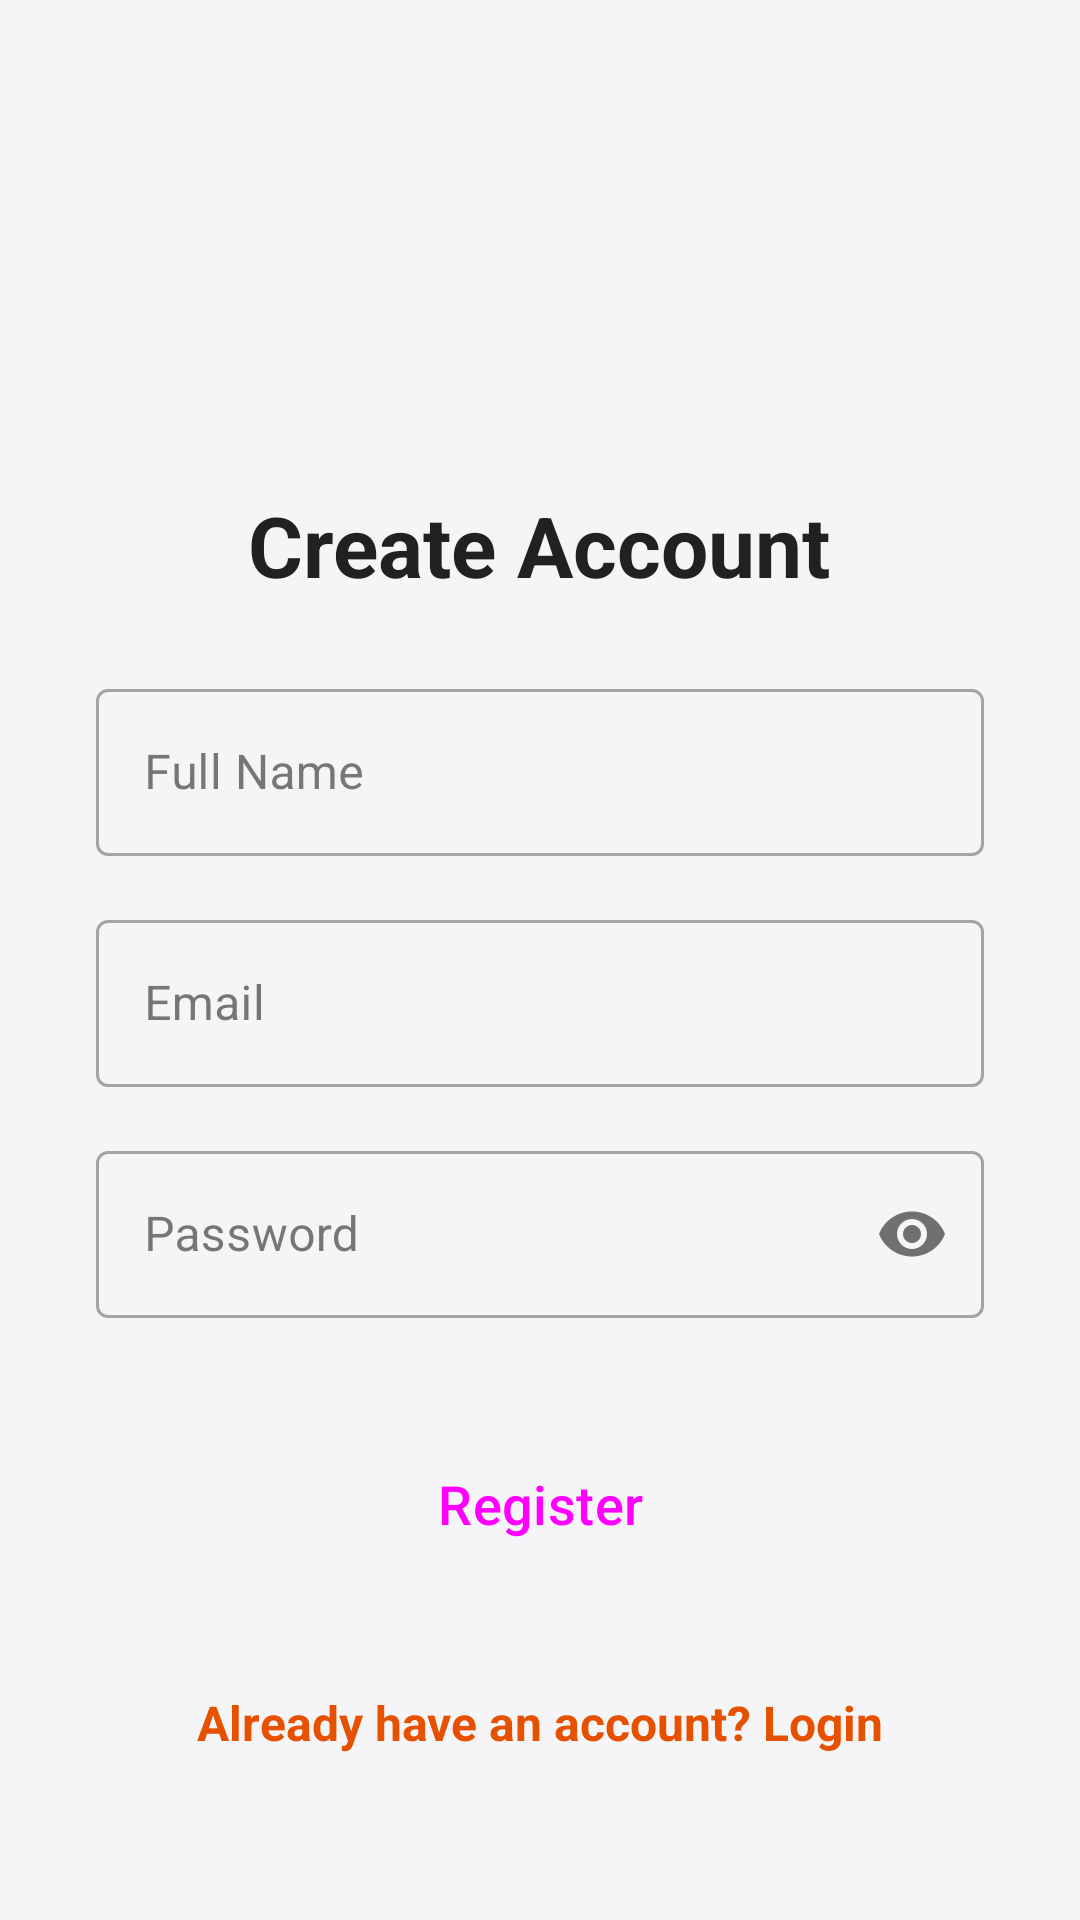

Android layout source for this screen:
<!-- AndroidManifest.xml: application theme Theme.HardexPro -->
<!-- res/layout/activity_register.xml -->
<?xml version="1.0" encoding="utf-8"?>
<LinearLayout xmlns:android="http://schemas.android.com/apk/res/android"
    xmlns:app="http://schemas.android.com/apk/res-auto"
    android:layout_width="match_parent"
    android:layout_height="match_parent"
    android:gravity="center"
    android:orientation="vertical"
    android:padding="32dp">

    <ImageView
        android:layout_width="100dp"
        android:layout_height="100dp"
        android:src="@drawable/ic_launcher_foreground"
        app:tint="@color/primary" />

    <TextView
        android:layout_width="wrap_content"
        android:layout_height="wrap_content"
        android:layout_marginTop="16dp"
        android:text="Create Account"
        android:textColor="@color/text_primary"
        android:textSize="28sp"
        android:textStyle="bold" />

    <com.google.android.material.textfield.TextInputLayout
        style="@style/Widget.MaterialComponents.TextInputLayout.OutlinedBox"
        android:layout_width="match_parent"
        android:layout_height="wrap_content"
        android:layout_marginTop="24dp"
        android:hint="Full Name">

        <com.google.android.material.textfield.TextInputEditText
            android:id="@+id/etName"
            android:layout_width="match_parent"
            android:layout_height="wrap_content"
            android:inputType="textPersonName" />
    </com.google.android.material.textfield.TextInputLayout>

    <com.google.android.material.textfield.TextInputLayout
        style="@style/Widget.MaterialComponents.TextInputLayout.OutlinedBox"
        android:layout_width="match_parent"
        android:layout_height="wrap_content"
        android:layout_marginTop="16dp"
        android:hint="Email">

        <com.google.android.material.textfield.TextInputEditText
            android:id="@+id/etEmail"
            android:layout_width="match_parent"
            android:layout_height="wrap_content"
            android:inputType="textEmailAddress" />
    </com.google.android.material.textfield.TextInputLayout>

    <com.google.android.material.textfield.TextInputLayout
        style="@style/Widget.MaterialComponents.TextInputLayout.OutlinedBox"
        android:layout_width="match_parent"
        android:layout_height="wrap_content"
        android:layout_marginTop="16dp"
        android:hint="Password"
        app:passwordToggleEnabled="true">

        <com.google.android.material.textfield.TextInputEditText
            android:id="@+id/etPassword"
            android:layout_width="match_parent"
            android:layout_height="wrap_content"
            android:inputType="textPassword" />
    </com.google.android.material.textfield.TextInputLayout>

    <Button
        android:id="@+id/btnRegister"
        style="@style/Widget.Material3.Button"
        android:layout_width="match_parent"
        android:layout_height="60dp"
        android:layout_marginTop="32dp"
        android:text="Register"
        android:textSize="18sp" />

    <TextView
        android:id="@+id/tvLogin"
        android:layout_width="wrap_content"
        android:layout_height="wrap_content"
        android:layout_marginTop="24dp"
        android:padding="8dp"
        android:text="Already have an account? Login"
        android:textColor="@color/primary"
        android:textSize="16sp"
        android:textStyle="bold" />

</LinearLayout>
<!-- resources referenced by this layout -->
<resources>
  <color name="primary">#E65100</color>
  <color name="text_primary">#212121</color>
  <style name="Theme.HardexPro" parent="Base.Theme.HardexPro" />
  <style name="Base.Theme.HardexPro" parent="Theme.Material3.DayNight.NoActionBar">
          
          <item name="colorPrimary">@color/primary</item>
          <item name="colorPrimaryVariant">@color/primary_variant</item>
          <item name="colorOnPrimary">@color/white</item>
          
          <item name="colorSecondary">@color/secondary</item>
          <item name="colorSecondaryVariant">@color/secondary_variant</item>
          <item name="colorOnSecondary">@color/white</item>
          
          <item name="colorSurface">@color/surface</item>
          <item name="colorOnSurface">@color/text_primary</item>
          <item name="colorSurfaceVariant">@color/surface_variant</item>
          <item name="colorOnSurfaceVariant">@color/text_secondary</item>
          
          <item name="colorError">@color/error</item>
          
          
          <item name="android:statusBarColor">@color/primary_variant</item>
          
          <item name="android:windowBackground">@color/background</item>
      </style>
  <color name="primary_variant">#BF360C</color>
  <color name="white">#FFFFFF</color>
  <color name="secondary">#0097A7</color>
  <color name="secondary_variant">#006064</color>
  <color name="surface">#FFFFFF</color>
  <color name="surface_variant">#ECEFF1</color>
  <color name="text_secondary">#616161</color>
  <color name="error">#D32F2F</color>
  <color name="background">#F5F5F7</color>
</resources>
